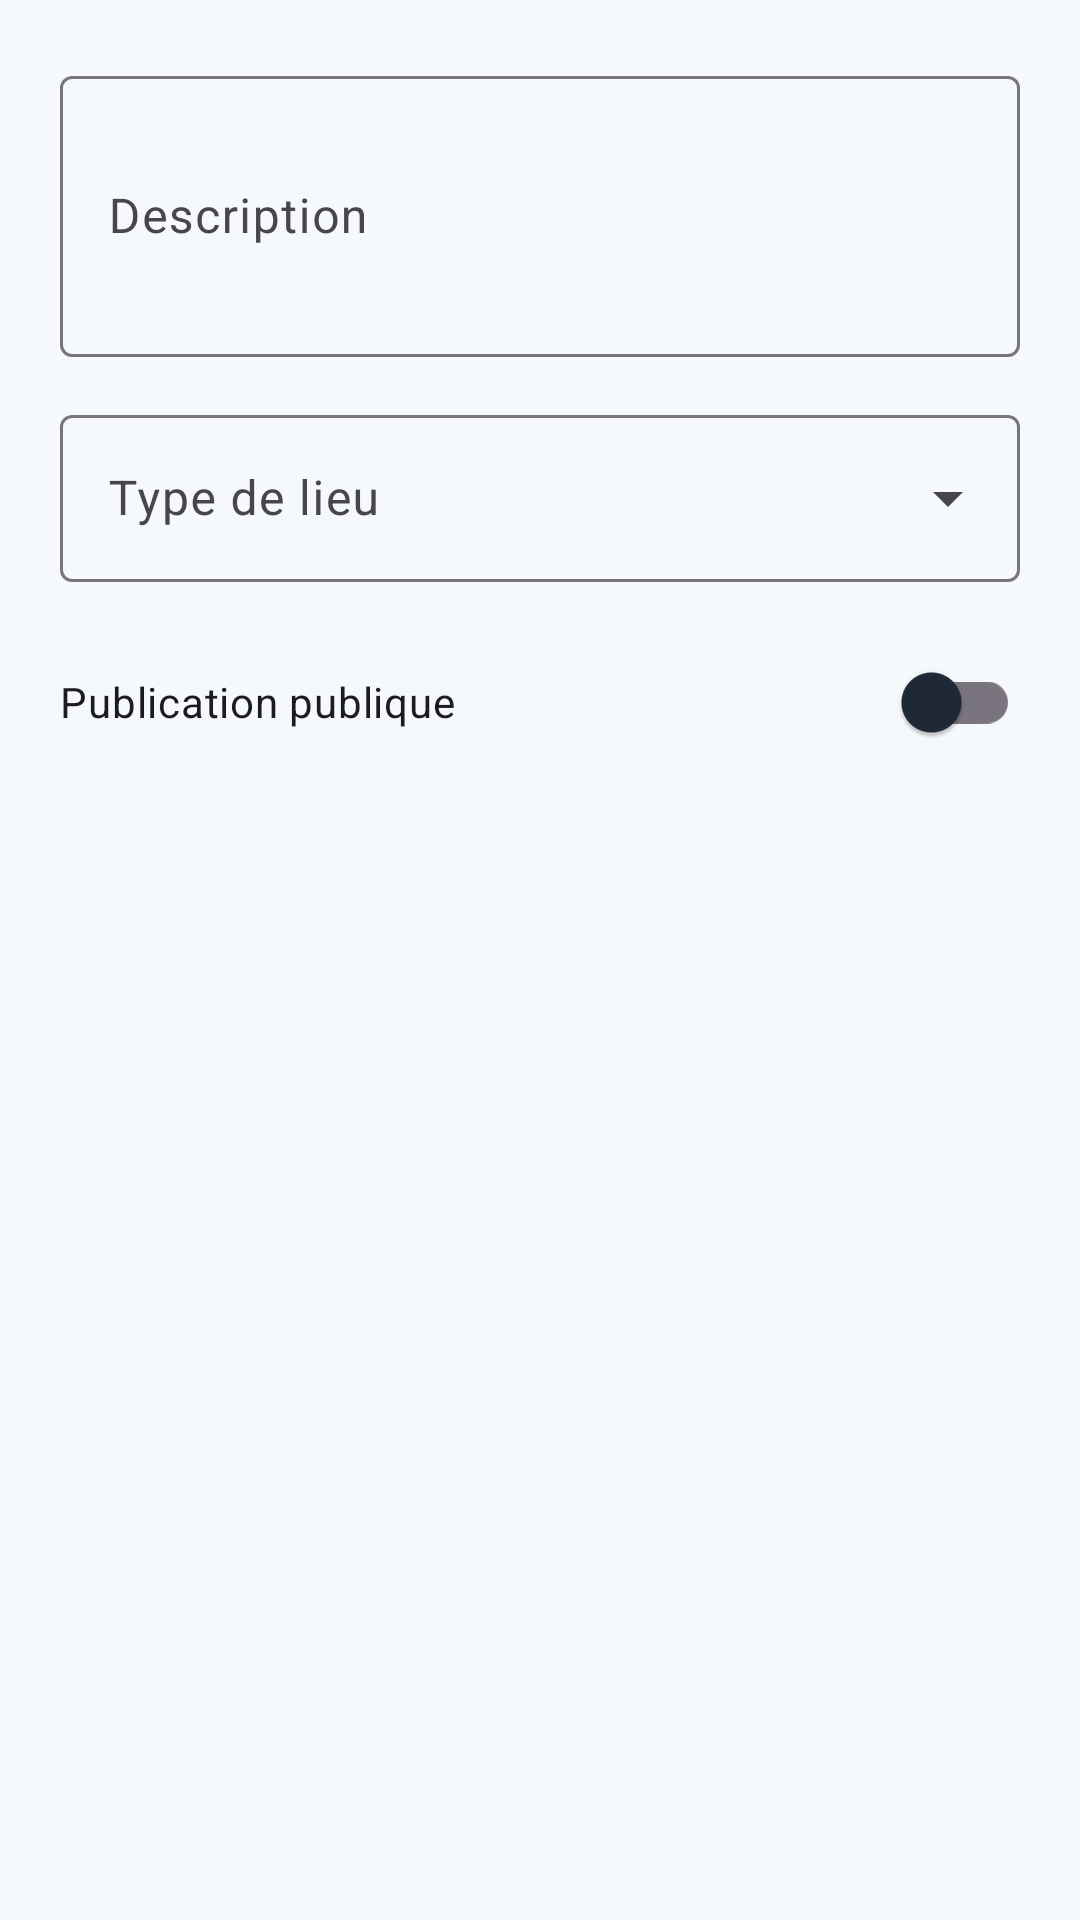

This screen was rendered from an Android layout file. Write that file and the resources it references.
<!-- AndroidManifest.xml: application theme Theme.Traveling -->
<!-- res/layout/dialog_edit_post.xml -->
<?xml version="1.0" encoding="utf-8"?>
<LinearLayout xmlns:android="http://schemas.android.com/apk/res/android"
    xmlns:app="http://schemas.android.com/apk/res-auto"
    android:layout_width="match_parent"
    android:layout_height="wrap_content"
    android:orientation="vertical"
    android:padding="20dp">

    <com.google.android.material.textfield.TextInputLayout
        android:layout_width="match_parent"
        android:layout_height="wrap_content"
        android:hint="Description">

        <com.google.android.material.textfield.TextInputEditText
            android:id="@+id/editPostCaption"
            android:layout_width="match_parent"
            android:layout_height="wrap_content"
            android:inputType="textMultiLine"
            android:minLines="3" />

    </com.google.android.material.textfield.TextInputLayout>

    <com.google.android.material.textfield.TextInputLayout
        android:id="@+id/layoutEditPostPlaceType"
        style="@style/Widget.Material3.TextInputLayout.OutlinedBox.ExposedDropdownMenu"
        android:layout_width="match_parent"
        android:layout_height="wrap_content"
        android:layout_marginTop="14dp"
        android:hint="Type de lieu">

        <com.google.android.material.textfield.MaterialAutoCompleteTextView
            android:id="@+id/dropdownEditPostPlaceType"
            android:layout_width="match_parent"
            android:layout_height="wrap_content"
            android:inputType="none" />

    </com.google.android.material.textfield.TextInputLayout>

    <com.google.android.material.switchmaterial.SwitchMaterial
        android:id="@+id/switchEditPostPublic"
        android:layout_width="match_parent"
        android:layout_height="wrap_content"
        android:layout_marginTop="16dp"
        android:text="Publication publique" />

</LinearLayout>
<!-- resources referenced by this layout -->
<resources>
  <style name="Theme.Traveling" parent="Base.Theme.Traveling" />
  <style name="Base.Theme.Traveling" parent="Theme.Material3.DayNight.NoActionBar">
          <item name="colorPrimary">@color/travel_primary</item>
          <item name="colorOnPrimary">@color/travel_on_primary</item>
  
          <item name="colorSecondary">@color/travel_secondary</item>
          <item name="colorOnSecondary">@color/travel_on_secondary</item>
  
          <item name="colorTertiary">@color/travel_tertiary</item>
          <item name="colorOnTertiary">@color/travel_on_tertiary</item>
  
          <item name="android:colorBackground">@color/travel_background</item>
          <item name="colorSurface">@color/travel_surface</item>
          <item name="colorOnSurface">@color/travel_on_surface</item>
      </style>
  <color name="travel_primary">#1565C0</color>
  <color name="travel_on_primary">#FFFFFF</color>
  <color name="travel_secondary">#26A69A</color>
  <color name="travel_on_secondary">#FFFFFF</color>
  <color name="travel_tertiary">#FFB74D</color>
  <color name="travel_on_tertiary">#1F2937</color>
  <color name="travel_background">#F6F9FC</color>
  <color name="travel_surface">#FFFFFF</color>
  <color name="travel_on_surface">#1F2937</color>
</resources>
